Image classification data set "skripsi" (dedihkurnia/skripsi on GitHub). Class labels (12): gymnocalycium mihanovichii var. filadelfiense, p.leninghausii cv. albispina, Coryphantha laui, Coryphantha laui 22, Echinopsis peruviana, Gymnocalycium baldianum, Gymnocalycium mihanovichii, Mammillaria spinosissima f r, Opuntia microdasys, Parodia leninghausii, Parodia leungsi, Parodia leninghausii albispina.

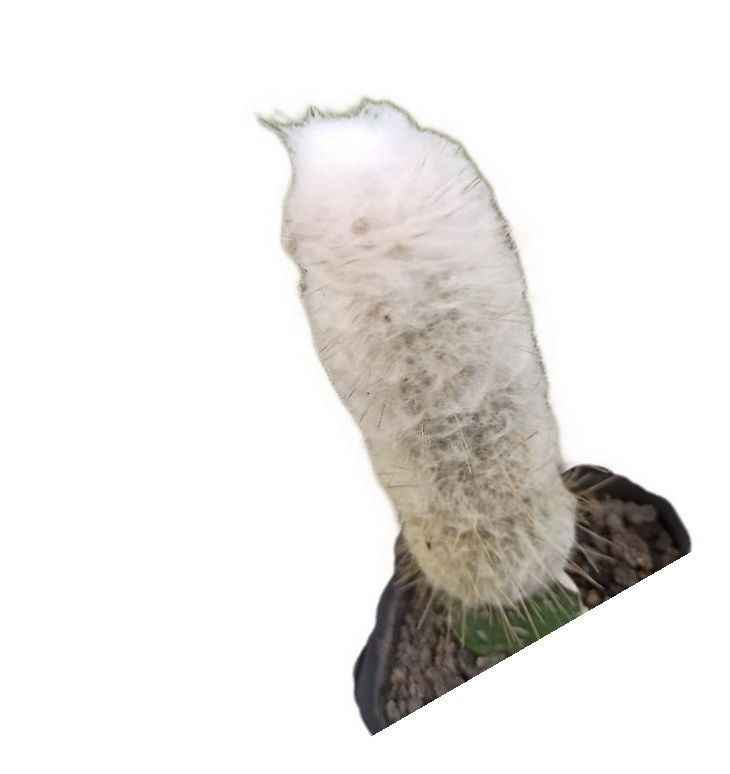
Label: p.leninghausii cv. albispina

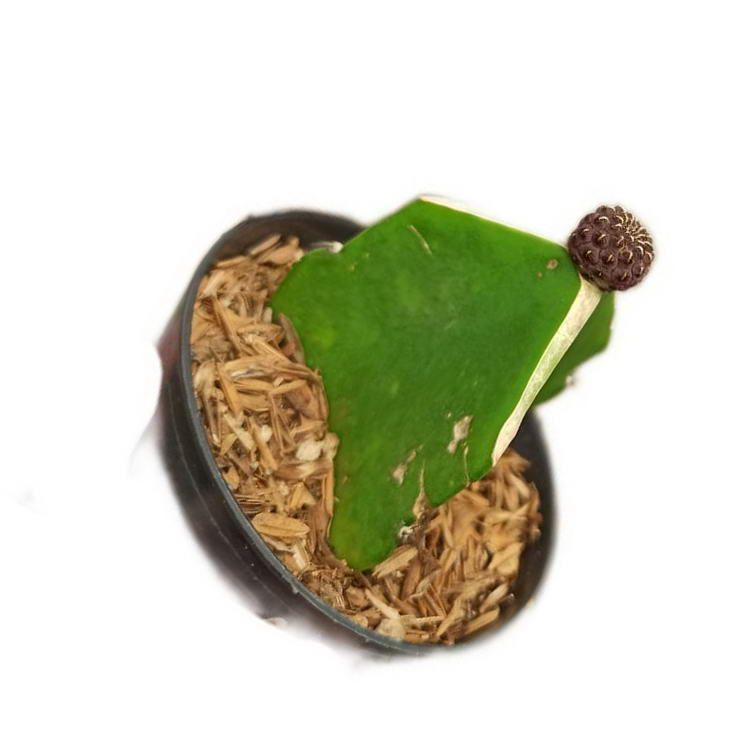
Label: Coryphantha laui 22

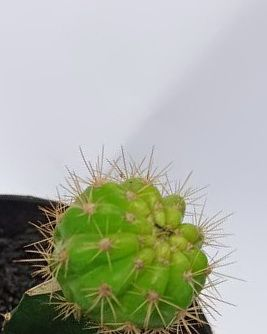
Label: Gymnocalycium mihanovichii

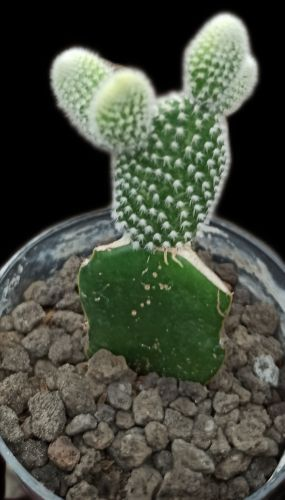
Label: Opuntia microdasys

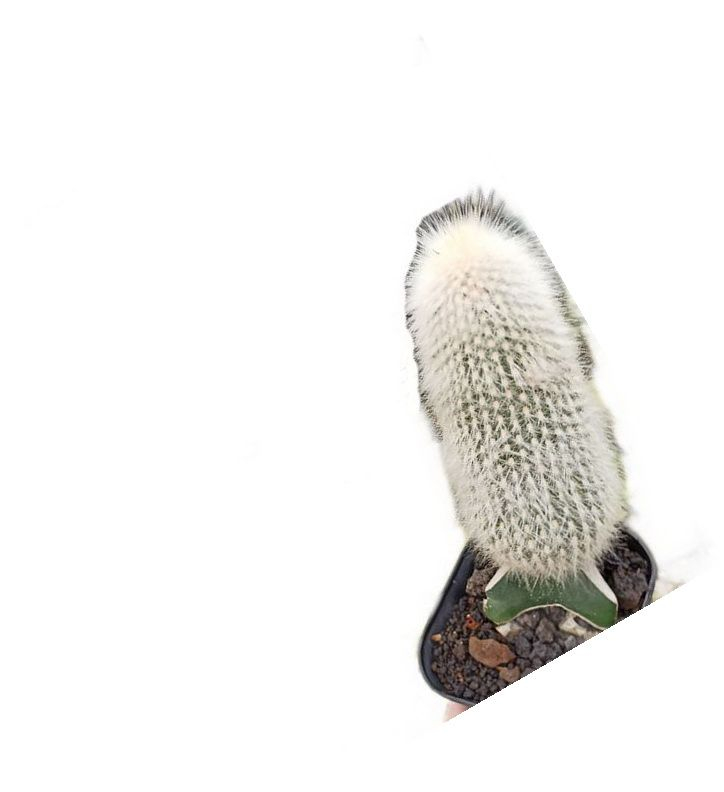
Label: Parodia leungsi

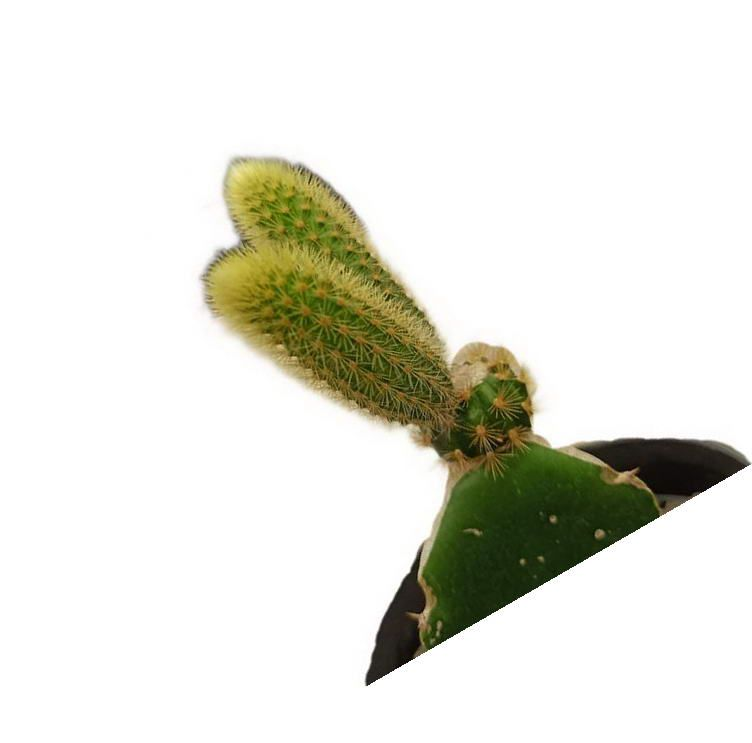
Label: Parodia leninghausii
